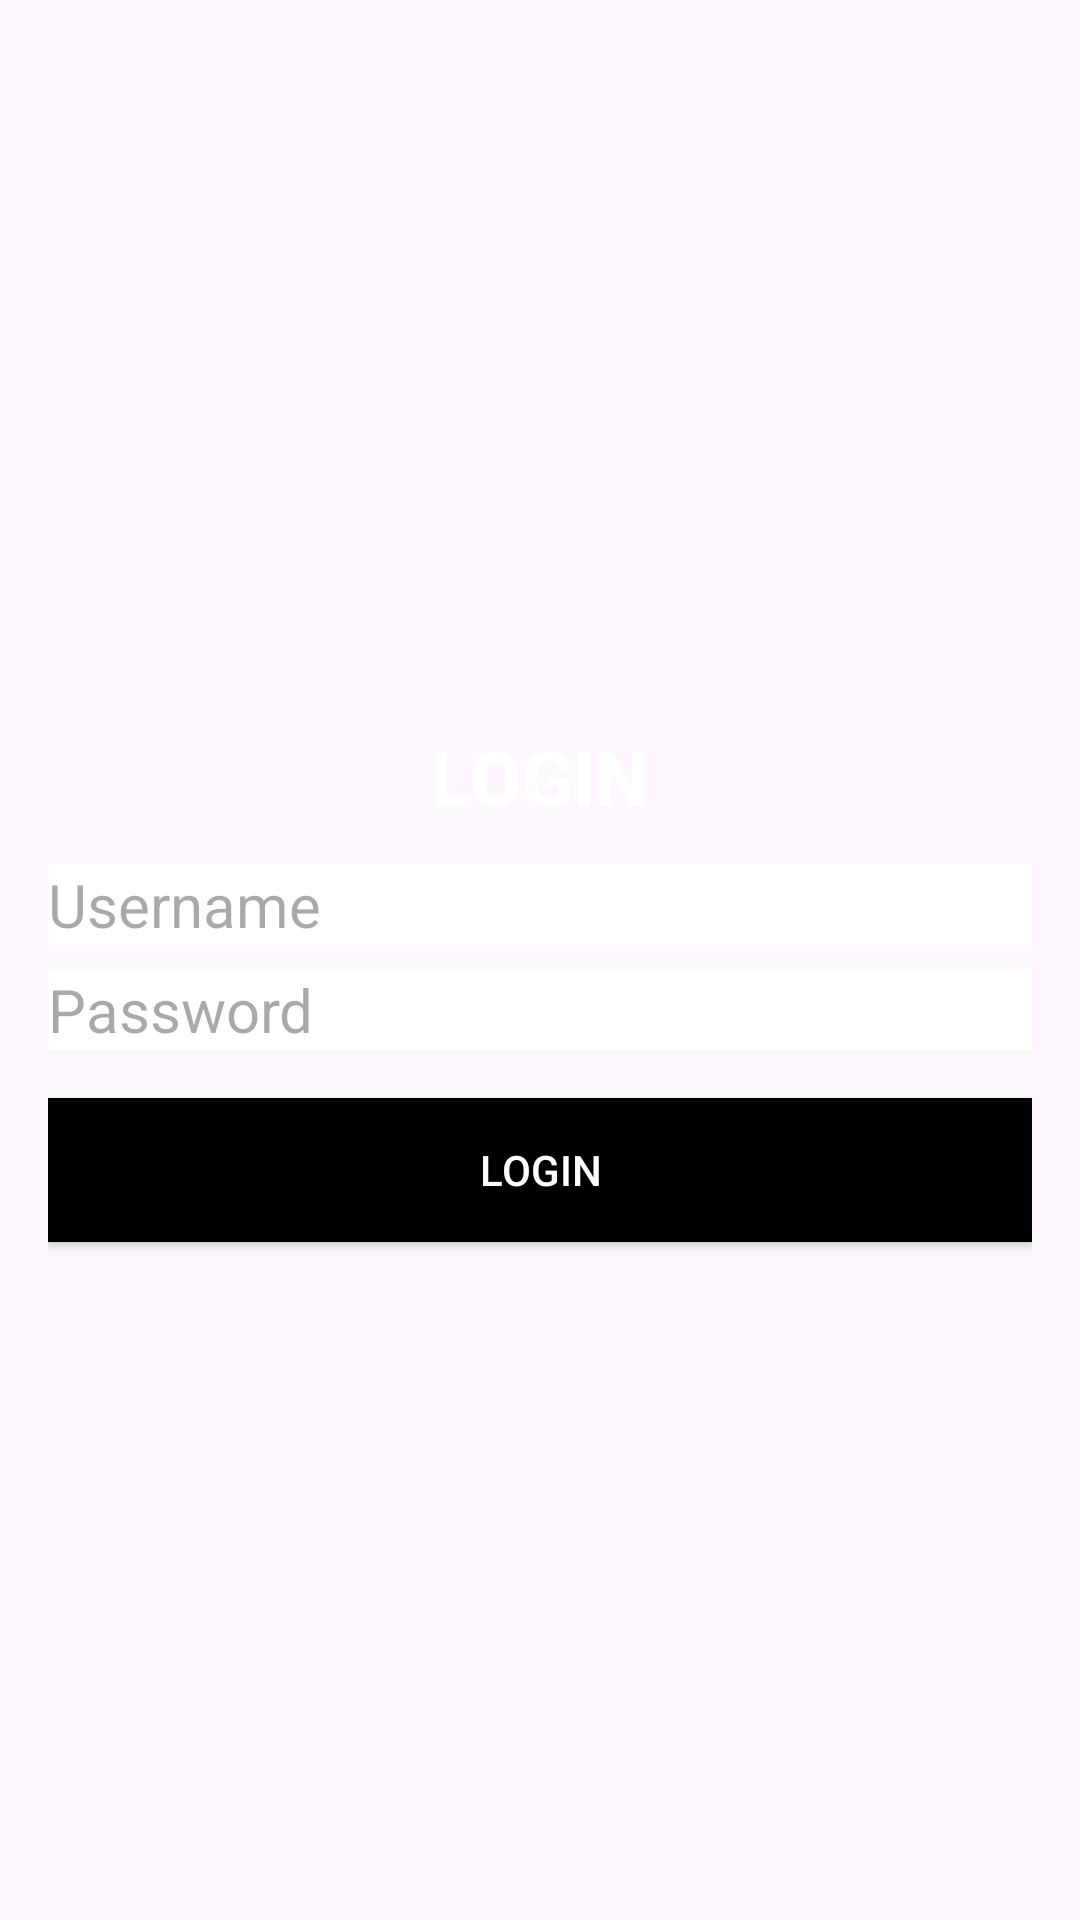

Write the Android layout XML for this screen, with the resource values it uses.
<!-- AndroidManifest.xml: application theme Theme.PAPB9 -->
<!-- res/layout/activity_login.xml -->
<RelativeLayout
    xmlns:android="http://schemas.android.com/apk/res/android"
    xmlns:tools="http://schemas.android.com/tools"
    android:layout_width="match_parent"
    android:layout_height="match_parent"
    xmlns:app="http://schemas.android.com/apk/res-auto"
    android:padding="16dp"
    android:background="@drawable/bg2"
    android:gravity="center_vertical"
    tools:context=".LoginActivity">

    <TextView
        android:id="@+id/login"
        android:layout_width="wrap_content"
        android:layout_height="30dp"
        android:text="LOGIN"
        android:textSize="25dp"
        android:textAlignment="center"
        android:layout_centerHorizontal="true"
        android:textStyle="bold"
        android:layout_marginTop="16dp"
        android:textColor="@color/white"
        />

    <EditText
        android:id="@+id/usernameEditText"
        android:layout_width="match_parent"
        android:layout_height="wrap_content"
        android:layout_below="@id/login"
        android:layout_marginTop="16dp"
        android:hint="Username"
        android:textSize="20sp"
        android:inputType="text"
        android:background="#FFFFFF"
        />

    <EditText
        android:id="@+id/passwordEditText"
        android:layout_width="match_parent"
        android:layout_height="wrap_content"
        android:layout_below="@id/usernameEditText"
        android:layout_marginTop="8dp"
        android:textSize="20sp"
        android:hint="Password"
        android:inputType="textPassword"
        android:background="#FFFFFF"
        />

    <Button
        android:id="@+id/loginButton"
        android:layout_width="match_parent"
        android:layout_height="wrap_content"
        android:layout_below="@id/passwordEditText"
        android:layout_marginTop="16dp"
        android:text="Login"
        android:background="@color/black"
        android:textColor="@color/white" />

</RelativeLayout>
<!-- resources referenced by this layout -->
<resources>
  <style name="Theme.PAPB9" parent="Base.Theme.PAPB9" />
  <style name="Base.Theme.PAPB9" parent="Theme.Material3.DayNight.NoActionBar">
          
          
      </style>
  <!-- not gathered from this repository: default colours our renderer supplied (Android Studio template values) -->
  <color name="black">#FF000000</color>
  <color name="white">#FFFFFFFF</color>
</resources>
